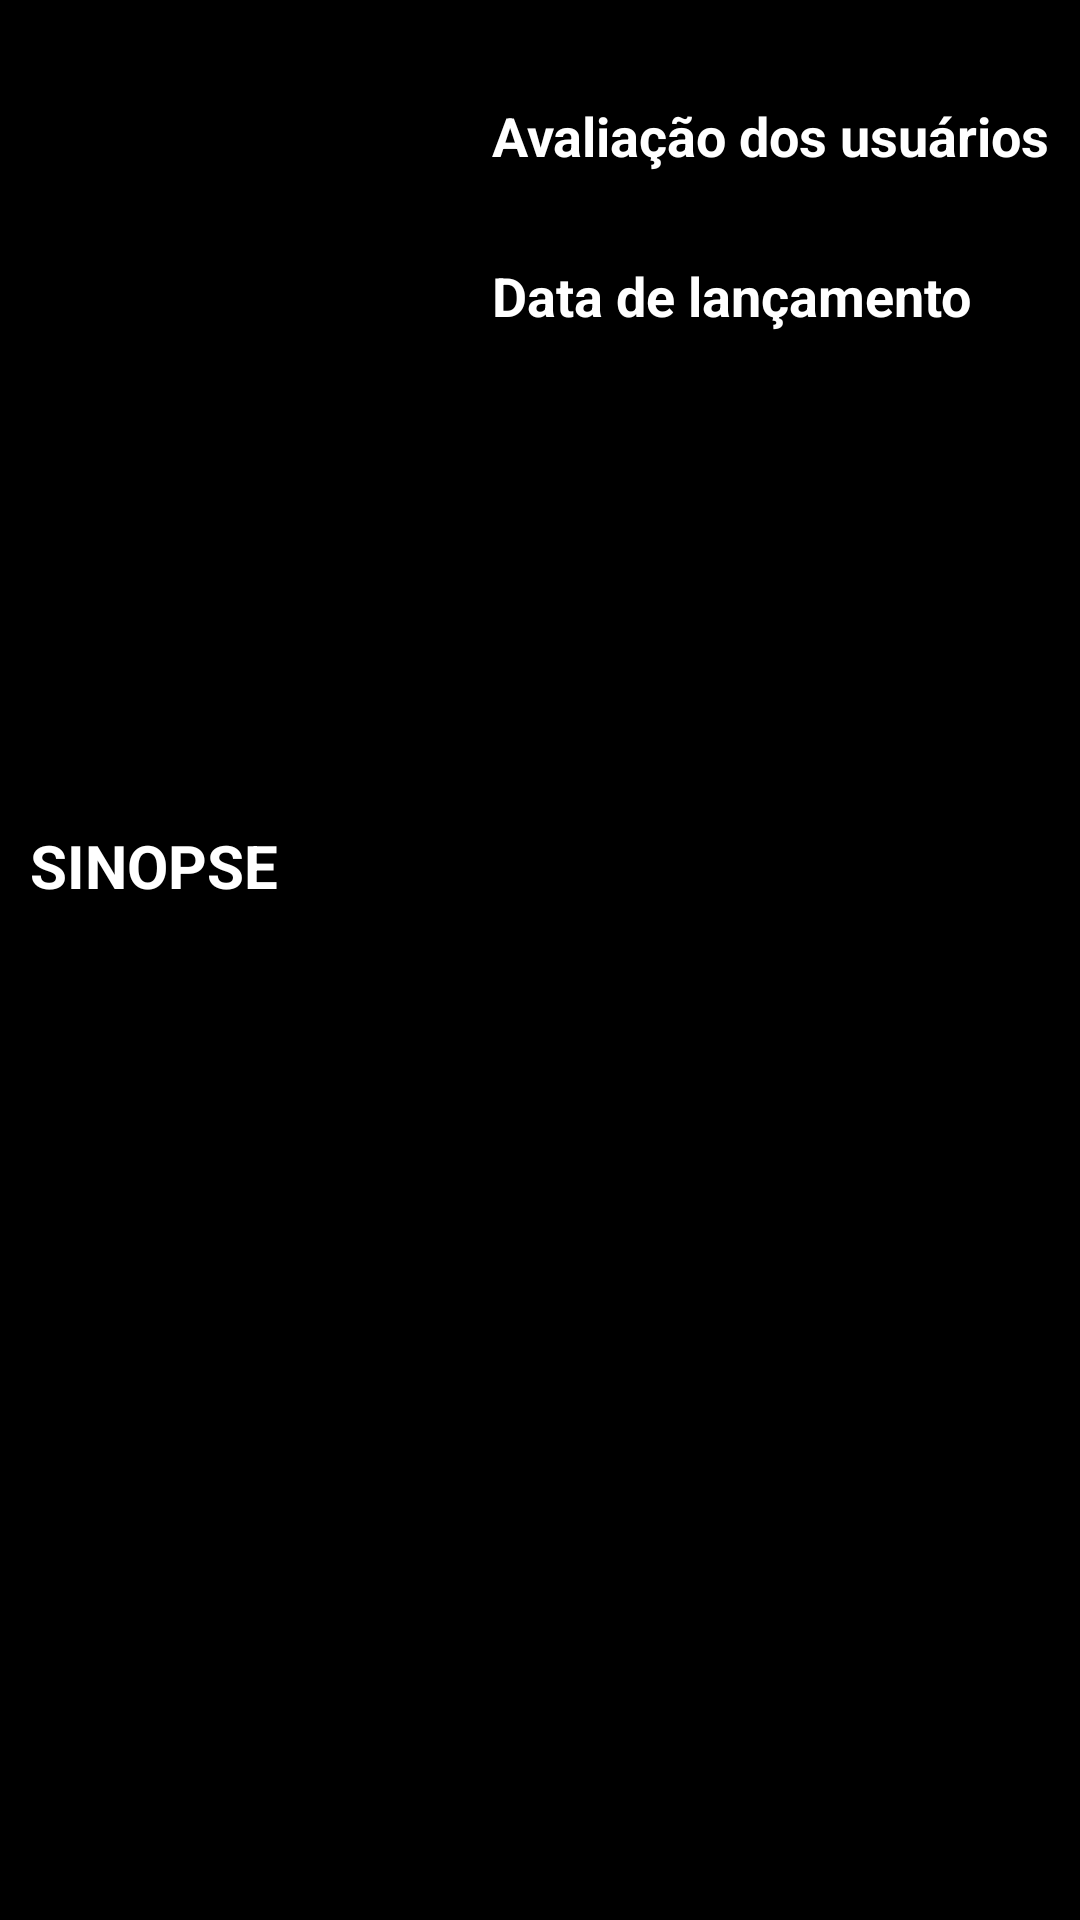

This screen was rendered from an Android layout file. Write that file and the resources it references.
<!-- AndroidManifest.xml: application theme AppTheme -->
<!-- res/layout/activity_detail.xml -->
<?xml version="1.0" encoding="utf-8"?>
<ScrollView
        xmlns:android="http://schemas.android.com/apk/res/android"
        xmlns:app="http://schemas.android.com/apk/res-auto"
        xmlns:tools="http://schemas.android.com/tools"
        tools:context=".ui.detail.DetailActivity"
        android:orientation="vertical"
        android:background="@android:color/black"
        android:layout_width="match_parent"
        android:layout_height="match_parent">

    <androidx.constraintlayout.widget.ConstraintLayout
            android:layout_width="match_parent"
            android:layout_height="wrap_content"
            app:layout_constraintEnd_toEndOf="parent"
            app:layout_constraintTop_toTopOf="parent"
            app:layout_constraintStart_toStartOf="parent"
            app:layout_constraintBottom_toBottomOf="parent">

        <ImageView
                tools:src="@drawable/gradient_shape_banner_detail"
                android:id="@+id/detail_movie_banner_background_imageview"
                android:layout_width="0dp"
                android:layout_height="0dp"
                app:layout_constraintTop_toTopOf="parent"
                app:layout_constraintBottom_toTopOf="@id/detail_movie_banner_background_end_imageview"
                app:layout_constraintStart_toStartOf="parent"
                app:layout_constraintEnd_toEndOf="parent"
                android:contentDescription="@string/detail_movie_banner_background_content_description_imageview"/>

        <ImageView
                tools:src="@drawable/gradient_shape_banner_detail"
                android:id="@+id/detail_movie_banner_background_gradient_imageview"
                android:layout_width="0dp"
                android:layout_height="0dp"
                android:background="@drawable/gradient_shape_banner_detail"
                app:layout_constraintTop_toTopOf="parent"
                app:layout_constraintBottom_toTopOf="@id/detail_movie_banner_background_end_imageview"
                app:layout_constraintStart_toStartOf="parent"
                app:layout_constraintEnd_toEndOf="parent"
                android:contentDescription="@string/detail_movie_banner_background_content_description_imageview"/>

        <ImageView
                tools:src="@android:color/black"
                android:id="@+id/detail_movie_banner_background_end_imageview"
                android:layout_width="0dp"
                android:layout_height="0dp"
                android:layout_marginTop="200dp"
                android:background="@android:color/black"
                app:layout_constraintTop_toBottomOf="@id/detail_movie_release_date_hint_textview"
                app:layout_constraintBottom_toBottomOf="parent"
                app:layout_constraintStart_toStartOf="parent"
                app:layout_constraintEnd_toEndOf="parent"
                android:contentDescription="@string/detail_movie_banner_background_content_description_imageview"/>

        <ImageView
                tools:background="#fff"
                android:id="@+id/detail_movie_banner_imageview"
                android:layout_width="0dp"
                android:layout_height="250dp"
                android:layout_marginStart="10dp"
                android:layout_marginTop="10dp"
                android:contentDescription="@string/detail_movie_banner_content_description_imageview"
                app:layout_constraintTop_toTopOf="parent"
                app:layout_constraintStart_toStartOf="parent"
                app:layout_constraintEnd_toStartOf="@+id/detail_movie_user_rate_hint_textview"
                app:layout_constraintBottom_toTopOf="@id/detail_movie_overview_hint_textview"
                android:layout_marginEnd="8dp"/>


        <TextView
                tools:text="Avaliação dos usuários: "
                android:layout_width="wrap_content"
                android:layout_height="wrap_content"
                android:textSize="18sp"
                android:textColor="@android:color/white"
                android:textStyle="bold"
                android:layout_marginEnd="10dp"
                android:text="@string/detail_movie_user_rate_hint_textview"
                android:layout_marginTop="23dp"
                android:id="@+id/detail_movie_user_rate_hint_textview"
                app:layout_constraintTop_toTopOf="@id/detail_movie_banner_imageview"
                app:layout_constraintEnd_toEndOf="parent"/>

        <TextView
                tools:text="7.3"
                android:layout_width="wrap_content"
                android:layout_height="wrap_content"
                android:textColor="@android:color/white"
                android:id="@+id/detail_movie_user_rate_textview"
                android:textSize="14sp"
                app:layout_constraintTop_toBottomOf="@+id/detail_movie_user_rate_hint_textview"
                app:layout_constraintStart_toStartOf="@+id/detail_movie_user_rate_hint_textview"/>

        <TextView
                tools:text="Data de lançamento: "
                android:layout_width="wrap_content"
                android:layout_height="wrap_content"
                android:textSize="18sp"
                android:layout_marginTop="10dp"
                android:textStyle="bold"
                android:textColor="@android:color/white"
                android:text="@string/detail_movie_release_date_hint_textview"
                android:id="@+id/detail_movie_release_date_hint_textview"
                app:layout_constraintTop_toBottomOf="@id/detail_movie_user_rate_textview"
                app:layout_constraintStart_toStartOf="@+id/detail_movie_user_rate_hint_textview"/>

        <TextView
                tools:text="10/02/2014"
                android:layout_width="wrap_content"
                android:layout_height="wrap_content"
                android:textSize="14sp"
                android:textColor="@android:color/white"
                android:id="@+id/detail_movie_release_date_textview"
                app:layout_constraintTop_toBottomOf="@+id/detail_movie_release_date_hint_textview"
                app:layout_constraintStart_toStartOf="@+id/detail_movie_release_date_hint_textview"/>


        <TextView
                tools:text="Sinopse"
                android:layout_width="0dp"
                android:layout_height="wrap_content"
                android:textSize="20sp"
                android:textColor="@android:color/white"
                android:text="@string/detail_movie_sinopse_hint_textview"
                android:layout_marginStart="10dp"
                android:textAllCaps="true"
                android:textStyle="bold"
                android:layout_marginTop="15dp"
                android:id="@+id/detail_movie_overview_hint_textview"
                app:layout_constraintTop_toBottomOf="@id/detail_movie_banner_imageview"
                app:layout_constraintStart_toStartOf="parent"
                app:layout_constraintEnd_toEndOf="parent"/>

        <TextView
                tools:text="Texto Sinpose"
                android:textSize="16sp"
                android:textColor="@android:color/white"
                android:layout_width="0dp"
                android:layout_height="wrap_content"
                android:layout_marginEnd="20dp"
                android:layout_marginTop="5dp"
                android:layout_marginBottom="20dp"
                android:id="@+id/detail_movie_overview_textview"
                app:layout_constraintBottom_toBottomOf="parent"
                app:layout_constraintTop_toBottomOf="@id/detail_movie_overview_hint_textview"
                app:layout_constraintEnd_toEndOf="parent"
                app:layout_constraintStart_toStartOf="@id/detail_movie_overview_hint_textview"/>

    </androidx.constraintlayout.widget.ConstraintLayout>
</ScrollView>
<!-- resources referenced by this layout -->
<resources>
  <!-- drawable gradient_shape_banner_detail (drawable) -->
  <?xml version="1.0" encoding="utf-8"?>
  <shape xmlns:android="http://schemas.android.com/apk/res/android">
      <gradient
              android:startColor="#000000"
              android:endColor="#5c000000"
              android:angle="90"
              android:type="linear"/>
  </shape>
  <string name="detail_movie_banner_background_content_description_imageview">Banner detail background</string>
  <string name="detail_movie_banner_content_description_imageview">Movie banner detail</string>
  <string name="detail_movie_release_date_hint_textview">Data de lançamento</string>
  <string name="detail_movie_sinopse_hint_textview">Sinopse</string>
  <string name="detail_movie_user_rate_hint_textview">Avaliação dos usuários</string>
  <style name="AppTheme" parent="Theme.AppCompat.Light.DarkActionBar">
          
          <item name="colorPrimary">@color/colorPrimary</item>
          <item name="colorPrimaryDark">@color/colorPrimaryDark</item>
          <item name="colorAccent">@color/colorAccent</item>
      </style>
  <color name="colorPrimary">#00043e</color>
  <color name="colorPrimaryDark">#000221</color>
  <color name="colorAccent">#000000</color>
</resources>
